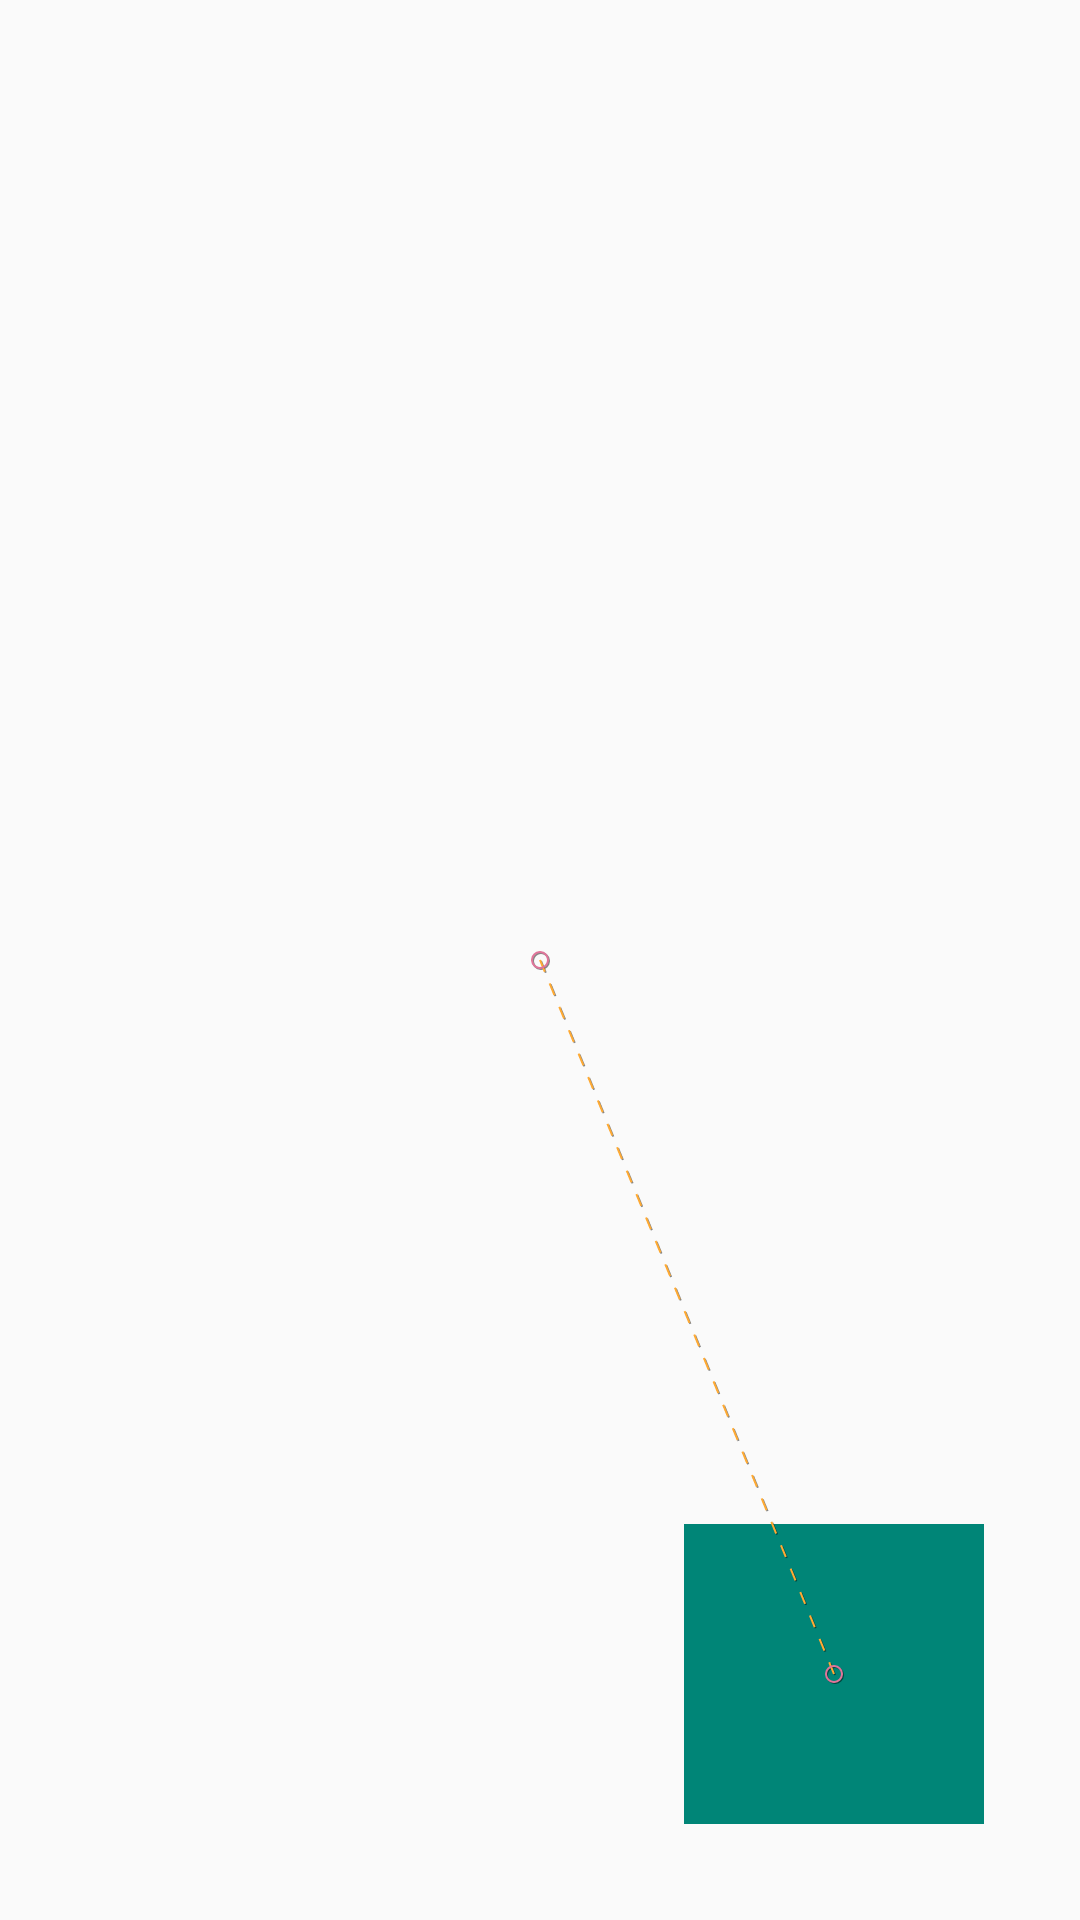

Android layout source for this screen:
<!-- AndroidManifest.xml: application theme AppTheme.NoActionBar -->
<!-- res/layout/activity_example_fragment.xml -->
<?xml version="1.0" encoding="utf-8"?>
<androidx.constraintlayout.motion.widget.MotionLayout
        xmlns:android="http://schemas.android.com/apk/res/android"
        xmlns:app="http://schemas.android.com/apk/res-auto"
        xmlns:tools="http://schemas.android.com/tools"
        android:id="@+id/motionLayout"
        android:layout_width="match_parent"
        android:layout_height="match_parent"
        android:orientation="vertical"
        app:layoutDescription="@xml/scene_example_fragment"
        app:showPaths="true"
        tools:context=".ui.detailandroid.FragmentExampleActivity">

    <FrameLayout
            android:id="@+id/container"
            android:layout_width="100dp"
            android:layout_height="100dp"
            android:layout_marginEnd="32dp"
            android:layout_marginBottom="32dp"
            app:layout_constraintBottom_toBottomOf="parent"
            app:layout_constraintEnd_toEndOf="parent" />

</androidx.constraintlayout.motion.widget.MotionLayout>
<!-- resources referenced by this layout -->
<resources>
  <style name="AppTheme.NoActionBar">
          <item name="windowNoTitle">true</item>
      </style>
</resources>
